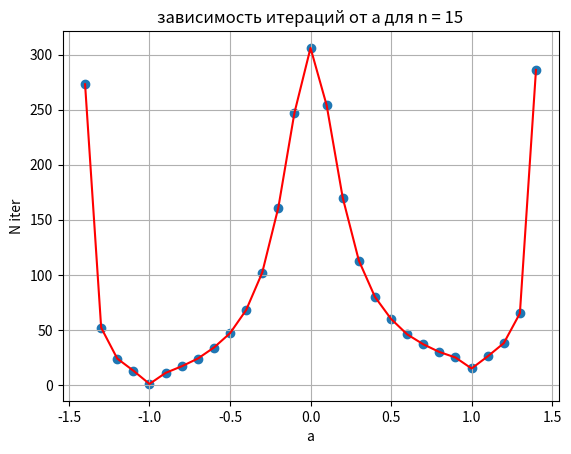

Reproduce this figure in Python.
import numpy as np
from numpy.linalg import norm
import matplotlib.pyplot as plt
import math


def Matrix(N, a): # A
    MatrixArray = np.zeros(shape = (N, N))
    for i in range(N):
        MatrixArray[i][i] = 2
        if (i != (N - 1)):
            MatrixArray[i][i + 1] = -1 - a
        if (i != 0):
            MatrixArray[i][i - 1] = -1 + a
    return MatrixArray

def RightVector(N, a): # f
    f = np.zeros(shape = (N, 1))
    f[0][0] = 1 - a
    f[N - 1][0] = 1 + a
    return f

def Decompos(N, A): # A = L + D + U
    L = np.zeros(shape = (N, N))
    D = np.zeros(shape = (N, N))
    U = np.zeros(shape = (N, N))
    for i in range(N):
        for j in range(i):
            L[i][j] = A[i][j]
    for i in range(N):
        for j in range(i):
            U[j][i] = A[j][i]
    for i in range(N):
        D[i][i] = A[i][i]
    return (L, D, U)

def NewX(LDinv, f, U, Xk): # новый итерационный элемент 
    Xk1 = np.matrix(LDinv) * np.matrix(f - np.dot(U, Xk))
    return Xk1

def solveZeid(N, Mtx, f, Eps): # решение 
    L, D, U = Decompos(N, Mtx)
    Cnt = 0
    LDinv = np.linalg.inv(L + D)
    Xk = np.zeros(shape = (N, 1))
    Xk1 = NewX(LDinv, f, U, Xk)
    while (norm((Xk1 - Xk), ord=2) > Eps):
        Cnt += 1
        Xk = Xk1
        Xk1 = NewX(LDinv, f, U, Xk)
    return (np.reshape(Xk1, (1, N)), Cnt)


N = 15
a = 0.1
Eps = 1e-6
A = Matrix(N, a)
f = RightVector(N, a)
X, Cnt = solveZeid(N, A, f, Eps)


print("Решение при n =", N, ", a = ", a, ":\n X = \n", X, "\n")

plt.figure(100)
plt.title("зависимость итераций от a для n = 15")

plt.xlabel('a')
plt.ylabel('N iter')

Alphas = np.arange(-1.4, 1.5, 0.1)
Cnt = len(Alphas)
Y = np.zeros(Cnt)
for i in range(Cnt):
    
    A = Matrix(N, Alphas[i])
    f = RightVector(N, Alphas[i])
    X, Cnt = solveZeid(N, A, f, Eps)
    Y[i] = Cnt

plt.scatter(Alphas, Y)
plt.plot(Alphas, Y, 'r')

plt.grid()
plt.show()